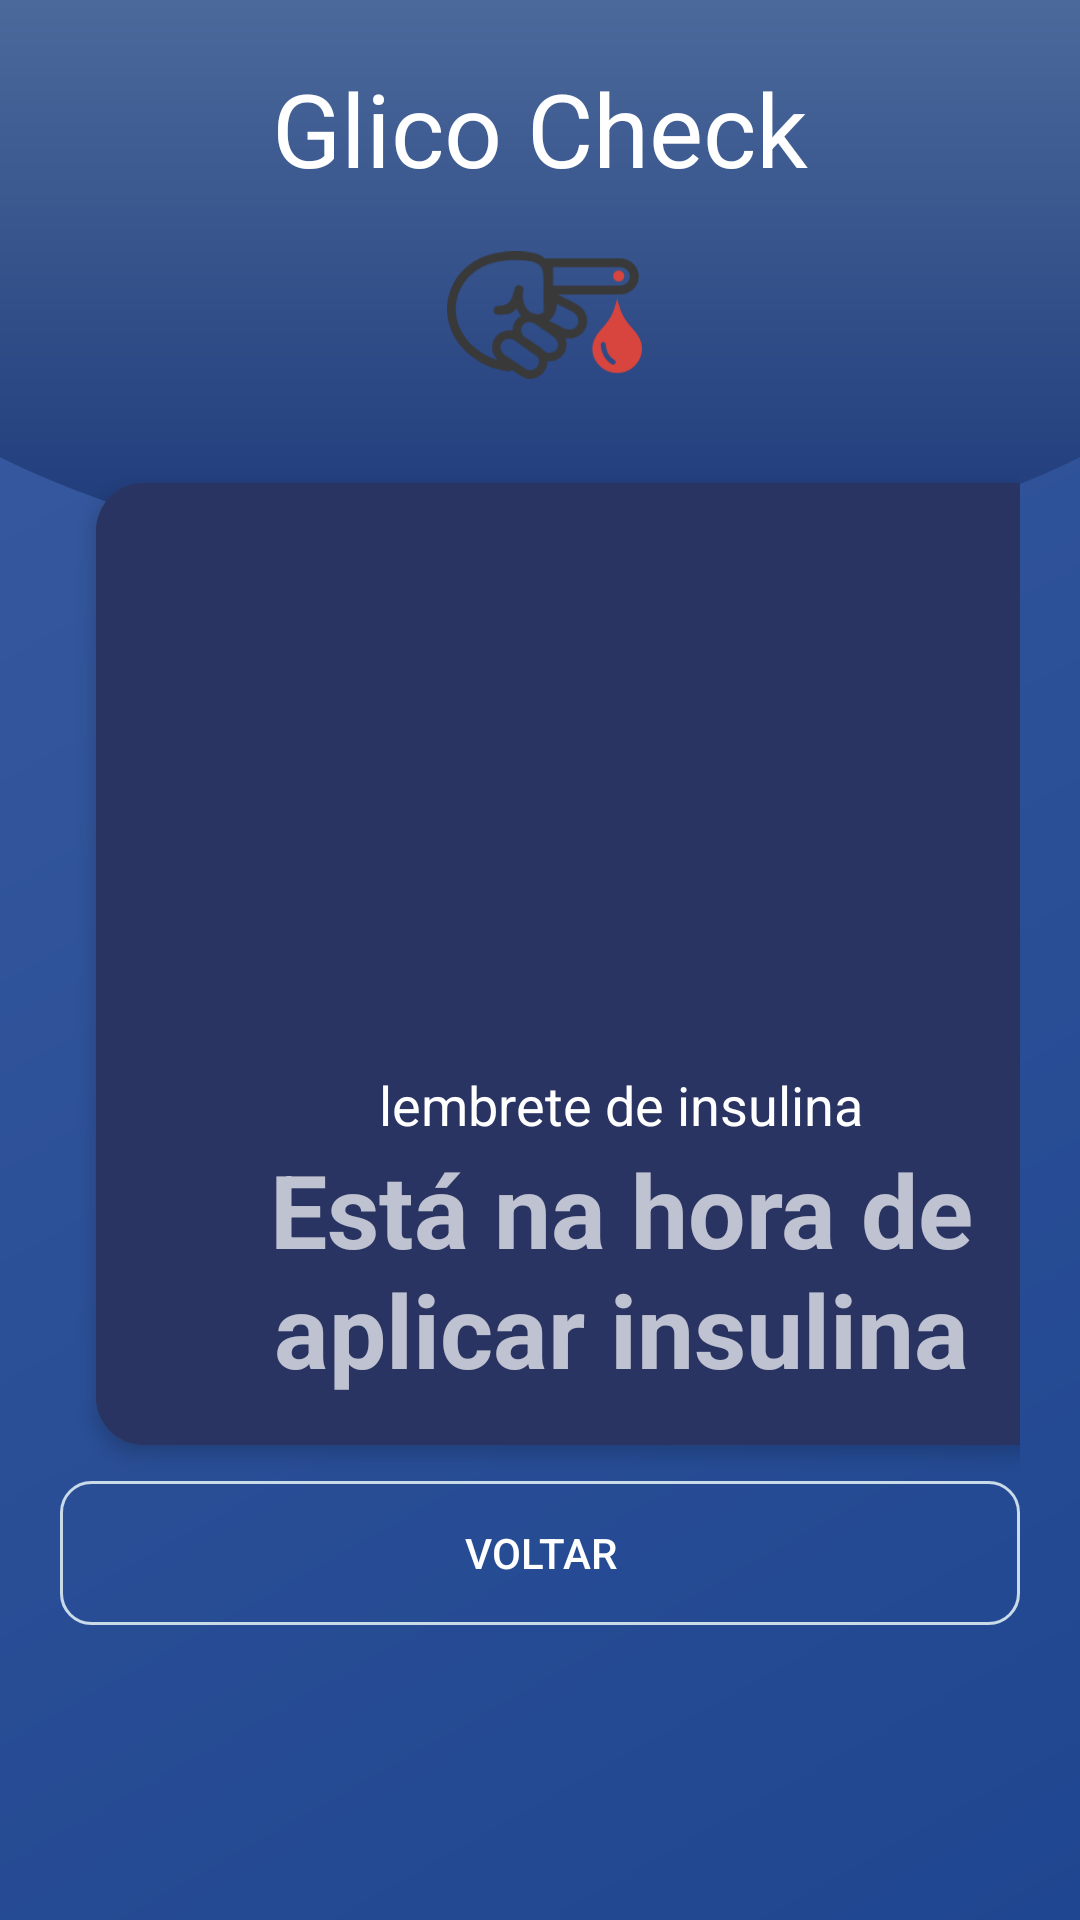

Produce the Android XML layout that renders to this screen, including the resource entries it uses.
<!-- AndroidManifest.xml: application theme Theme.Cadastroapp -->
<!-- res/layout/activity_destination.xml -->
<?xml version="1.0" encoding="utf-8"?>
<RelativeLayout xmlns:android="http://schemas.android.com/apk/res/android"
    xmlns:app="http://schemas.android.com/apk/res-auto"
    xmlns:tools="http://schemas.android.com/tools"
    android:id="@+id/ConstraintLayout"
    android:layout_width="match_parent"
    android:layout_height="wrap_content"
    android:background="@drawable/new_background"
    android:onClick="voltarLembreteInsulina"
    tools:context=".activity.DestinationActivity">

    <androidx.appcompat.widget.Toolbar
        android:layout_width="match_parent"
        android:layout_height="190dp"
        android:background="@drawable/toolbar_header"

        ></androidx.appcompat.widget.Toolbar>

    <ScrollView
        android:layout_width="match_parent"
        android:layout_height="match_parent">

        <LinearLayout

            android:layout_width="wrap_content"
            android:layout_height="wrap_content"
            android:layout_marginLeft="20dp"
            android:layout_marginRight="20dp"
            android:orientation="vertical">

            <RelativeLayout

                android:layout_width="match_parent"
                android:layout_height="129dp"
                android:layout_marginTop="20dp">

                <TextView
                    android:id="@+id/textView3"
                    android:layout_width="match_parent"
                    android:layout_height="wrap_content"
                    android:gravity="clip_horizontal|center|clip_vertical"
                    android:text="@string/glico_check"
                    android:textColor="#FFFFFF"
                    android:textSize="34sp" />

                <ImageView
                    android:id="@+id/imageView3"
                    android:layout_width="116dp"
                    android:layout_height="70dp"
                    android:layout_alignParentStart="true"
                    android:layout_alignParentEnd="true"
                    android:layout_alignParentBottom="true"
                    android:layout_marginStart="129dp"
                    android:layout_marginEnd="126dp"
                    android:layout_marginBottom="9dp"
                    app:srcCompat="@drawable/ic_blood_test_icon" />

            </RelativeLayout>

            <GridLayout

                android:layout_width="match_parent"
                android:layout_height="match_parent"
                android:layout_gravity="center"
                android:alignmentMode="alignMargins"
                android:columnCount="1"
                android:columnOrderPreserved="true"
                android:foregroundGravity="center"
                android:rowCount="1">

                <androidx.cardview.widget.CardView
                    android:layout_width="350dp"
                    android:layout_height="wrap_content"
                    android:layout_gravity="center"
                    android:layout_margin="12dp"
                    app:cardCornerRadius="16dp"
                    app:cardElevation="4dp">

                    <LinearLayout
                        android:layout_width="match_parent"
                        android:layout_height="match_parent"
                        android:background="@color/cardCollor"
                        android:gravity="center"
                        android:orientation="vertical"
                        android:padding="16dp">
                        <ImageView
                            android:layout_width="216dp"
                            android:layout_height="167dp"
                            android:src="@drawable/ic_baseline_alarm_24insulimalarm"></ImageView>
                        <TextView
                            android:layout_width="wrap_content"
                            android:layout_height="wrap_content"
                            android:layout_marginTop="12dp"
                            android:text="lembrete de insulina"
                            android:textColor="@color/white"
                            android:textSize="18sp"></TextView>

                        <TextView
                            android:id="@+id/textView4"
                            android:layout_width="match_parent"
                            android:layout_height="wrap_content"
                            android:text="Está na hora de aplicar insulina"
                            android:textAlignment="center"
                            android:textSize="34dp"
                            android:textStyle="bold" />
                        
                        

                        
                        


                    </LinearLayout>

                </androidx.cardview.widget.CardView>

                <Button
                    android:id="@+id/botaoVoltar3"
                    android:layout_width="match_parent"
                    android:layout_height="wrap_content"
                    android:background="@drawable/background_botao"
                    android:onClick="voltarLembreteInsulina"
                    android:text="Voltar"
                    android:textColor="@color/white" />


            </GridLayout>


        </LinearLayout>

    </ScrollView>



</RelativeLayout>
<!-- resources referenced by this layout -->
<resources>
  <color name="cardCollor">#293462</color>
  <color name="white">#FFFFFFFF</color>
  <!-- drawable background_botao (drawable) -->
  <?xml version="1.0" encoding="utf-8"?>
  <shape xmlns:android="http://schemas.android.com/apk/res/android"
      android:shape="rectangle">
      <solid android:color="#00FFFFFF"></solid>
      <corners android:radius="10dp"></corners>
      <stroke android:width="1dp" android:color="#c9dbe9"></stroke>
  </shape>
  <!-- drawable ic_blood_test_icon: vector/xml drawable (drawable, 4641 chars, omitted) -->
  <!-- drawable new_background (drawable) -->
  <?xml version="1.0" encoding="utf-8"?>
  <shape xmlns:android="http://schemas.android.com/apk/res/android"
      android:shape = "rectangle">
      <gradient
                android:startColor="#1F4690"
                android:endColor="#3A5BA0"
                android:angle="135">
  
      </gradient>
  </shape>
  <!-- drawable toolbar_header (drawable) -->
  <?xml version="1.0" encoding="utf-8"?>
  <layer-list xmlns:android="http://schemas.android.com/apk/res/android">
      <item
          android:bottom="0dp"
          android:left="-80dp"
          android:right="-80dp"
          android:top="-80dp">
          <shape
              android:shape="oval">
              <gradient
                  android:startColor="@color/colorToolBarStart"
                  android:endColor="@color/colorToolBarEnd"
                  android:angle="90">
              </gradient>
          </shape>
      </item>
  
  
  </layer-list>
  <string name="glico_check">Glico Check</string>
  <style name="Theme.Cadastroapp" parent="Theme.AppCompat.NoActionBar">
          <item name="colorSurface">#FFFFFF</item>
          
          <item name="colorPrimary">@color/purple_500</item>
          <item name="colorPrimaryVariant">@color/purple_700</item>
          <item name="colorOnPrimary">@color/white</item>
          
          <item name="colorSecondary">@color/teal_200</item>
          <item name="colorSecondaryVariant">@color/teal_700</item>
          <item name="colorOnSecondary">@color/black</item>
          
          <item name="android:statusBarColor" tools:targetApi="l">?attr/colorPrimaryVariant</item>
          
      </style>
  <color name="colorToolBarStart">#1C3879</color>
  <color name="colorToolBarEnd">#607EAA</color>
  <color name="purple_500">#FF6200EE</color>
  <color name="purple_700">#FF3700B3</color>
  <color name="teal_200">#FF03DAC5</color>
  <color name="teal_700">#FF018786</color>
  <color name="black">#FF000000</color>
</resources>
